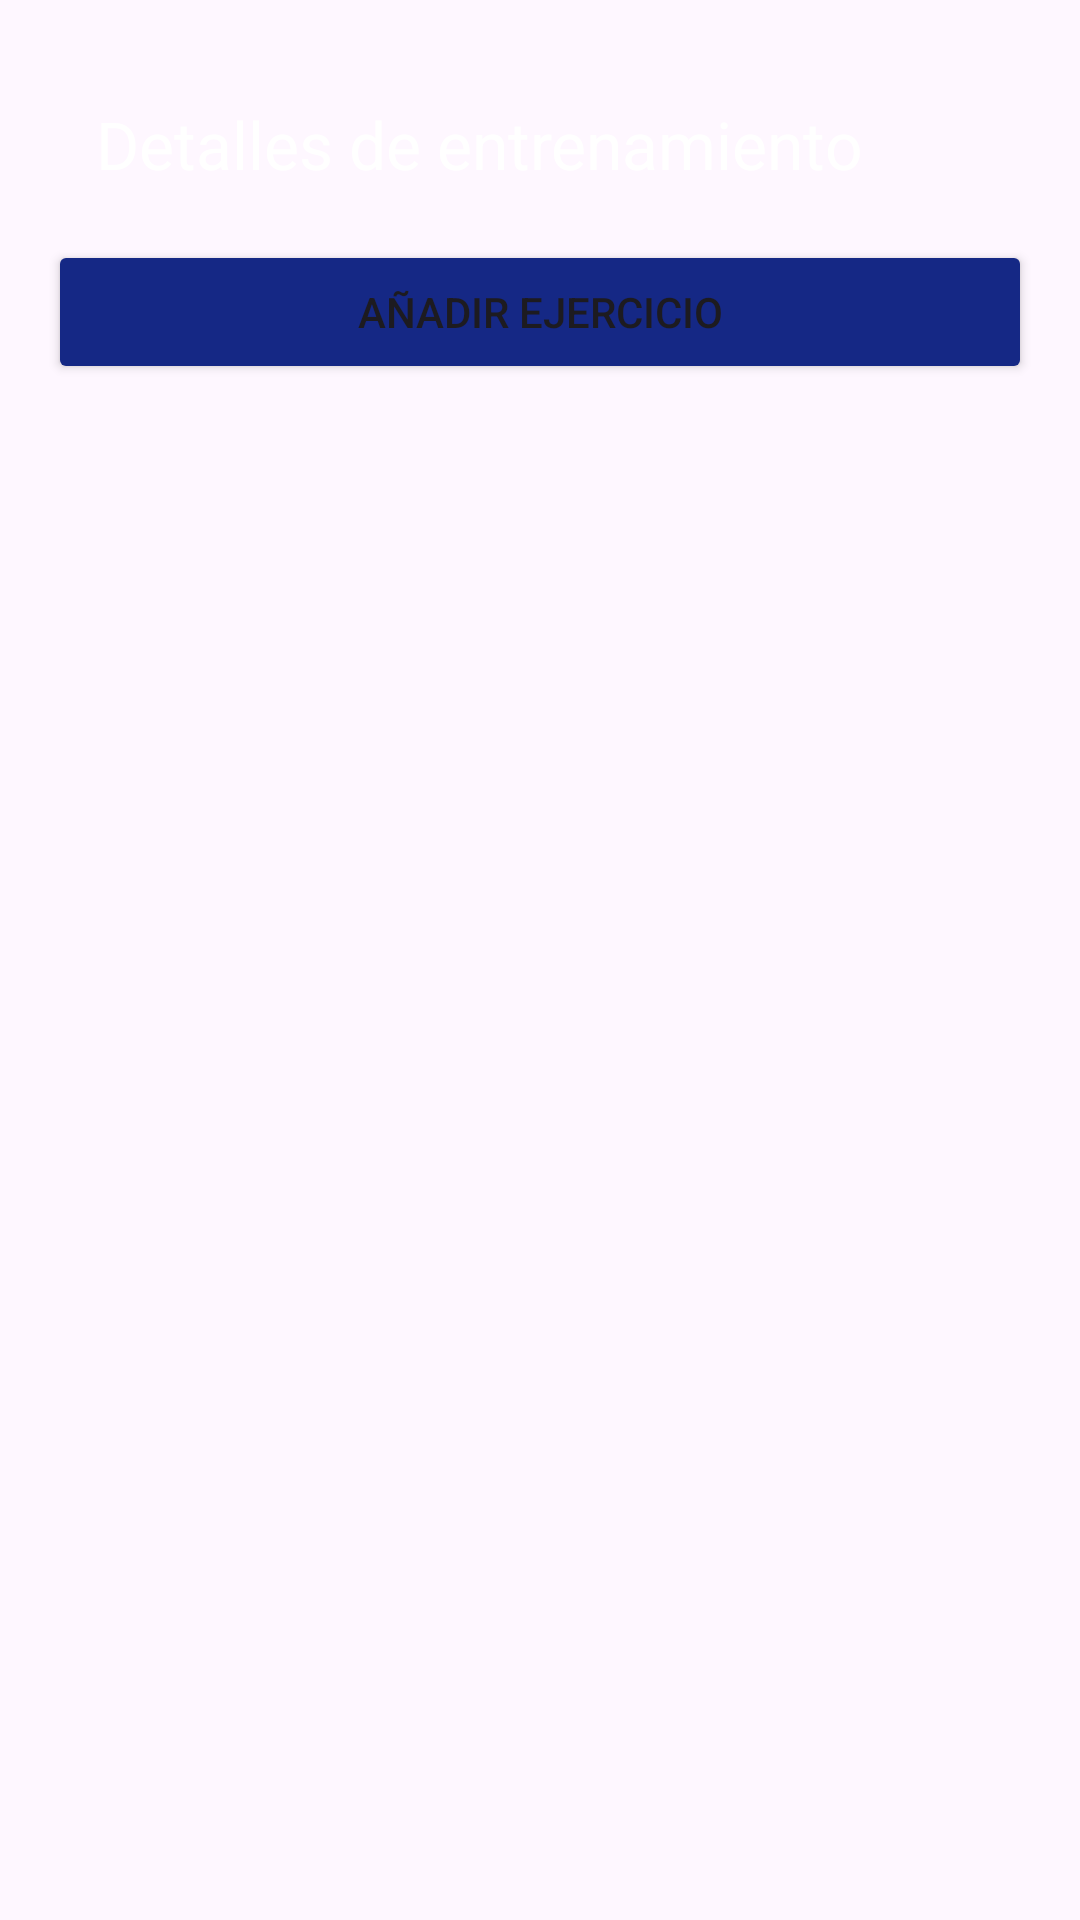

This screen was rendered from an Android layout file. Write that file and the resources it references.
<!-- AndroidManifest.xml: application theme Theme.FitDis -->
<!-- res/layout/activity_workout_detail.xml -->
<?xml version="1.0" encoding="utf-8"?>
<LinearLayout xmlns:android="http://schemas.android.com/apk/res/android"
    xmlns:app="http://schemas.android.com/apk/res-auto"
    android:id="@+id/main"
    android:layout_width="match_parent"
    android:layout_height="match_parent"
    android:orientation="vertical"
    android:padding="16dp">
    <androidx.appcompat.widget.Toolbar
        android:id="@+id/toolbaraddworkoutdetail"
        android:layout_width="match_parent"
        android:layout_height="?attr/actionBarSize"
        android:backgroundTint="@color/Primary"
        app:title="Detalles de entrenamiento"
        app:titleTextColor="@android:color/white"/>
    <Button
        android:id="@+id/btnAddExercise"
        android:layout_width="match_parent"
        android:layout_height="wrap_content"
        android:backgroundTint="@color/Primary"
        android:text="Añadir Ejercicio" />

    <androidx.recyclerview.widget.RecyclerView
        android:id="@+id/rvExercisesDetail"
        android:layout_width="match_parent"
        android:layout_height="0dp"
        android:layout_weight="1" />

</LinearLayout>
<!-- resources referenced by this layout -->
<resources>
  <color name="Primary">#152885</color>
  <style name="Theme.FitDis" parent="Base.Theme.FitDis" />
  <style name="Base.Theme.FitDis" parent="Theme.Material3.DayNight.NoActionBar">
          
          
      </style>
</resources>
